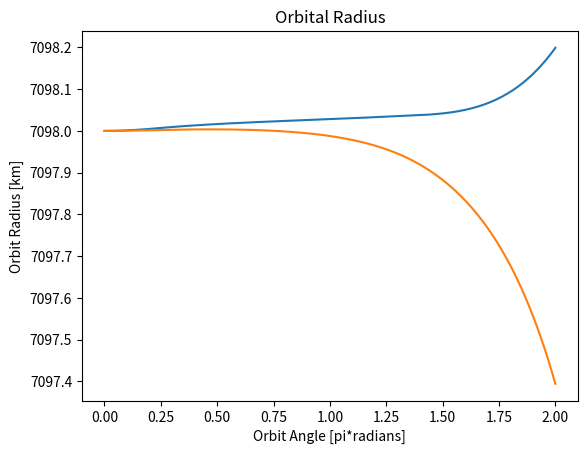

This figure's Python source:
# -*- coding: utf-8 -*-
"""
Created on Fri Jul 28 15:47:21 2023

[redacted]
"""
import numpy as np
import matplotlib.pyplot as plt
import pandas as pd
from scipy.optimize import minimize

def sail_attitude(theta):
    """
    sail angle to the sun as a function of position in orbit   
    
    assume sun at pi radians
    
    assume sail is normal to sun from 225 to 45 degrees
    
    assume force of 1 when sail is normal, 0 otherwise

    """
    if theta>=np.pi/4 and theta<=5*(np.pi/4):
        return 0
    
    else:
        return 1
    
def sailforce(area):
    """
    calculate force on solar sail as a function of distance from sun and sail
    area (m^2)
    
    assume distance from sun = 1AU
    """
    eff=.5
   
    d_au=1
    d_meters=1.496e11*d_au
    #luminosity of sun [W]:
    lum=3.83e26
    
    #speed of light [m/s]
    c=3e8
    
    #radiation pressure
    p=lum/(4*np.pi*d_meters**2)
    
    #radiation force
    f=2*p*area/c
    
    return f*eff
    
def iterate_orbit(area=32,m=5):
    #mass of earth, kg
    M=5.97219e24
    #gravitational constant
    G=6.67430E-11
    #earth radius in km
    r_earth=6378
    #initial orbital altitude in km
    a0=720
    #initial orbital radius in m
    R0=(r_earth+a0)*1000
    #compute initial orbital velocity
    v0=(G*M/R0)**.5
    
    #mass of satellite kg

    position=pd.DataFrame(columns=["theta","r","velocity_t","velocity_r"])
    velocity_t=v0
    velocity_r=0
    radius=R0
    for i,theta in enumerate(np.linspace(0,2*np.pi,360)):
        position.loc[i,"theta"]=theta
        position.loc[i,"r"]=radius
        position.loc[i,"velocity_t"]=velocity_t
        position.loc[i,"velocity_r"]=velocity_r
        alt=radius-(r_earth*1000)
        rho_air=6e-10*np.exp((r_earth-R0/1000)/88.667)
        
        timestep=2*np.pi*radius/360/velocity_t
       
             
        f_drag=-.5*rho_air*2.2*velocity_t**2
        f_gravity=-G*m*M/(radius**2)
        f_centrifugal=m*(velocity_t**2)/radius
        
        f_sail=sailforce(area)*sail_attitude(theta)
        f_sail_t=-f_sail*np.sin(theta)
        f_sail_r=f_sail*np.cos(theta)
        
        netforce_r=f_gravity+f_centrifugal+f_sail_r
        netforce_t=f_drag+f_sail_t
        
        r_a=netforce_r/m
        t_a=netforce_t/m
        
        #new velocities with drag
        velocity_t+=t_a*timestep
        velocity_r+=r_a*timestep
        
        #new orbital radius
        
        radius+=velocity_r*timestep
       
    return position

def solve_area(m=5):
    
    def ss(a):
        orbit=iterate_orbit(area=a,m=m)
        return 1e6*(orbit["velocity_t"][0]-orbit["velocity_t"][359])**2
    
    #optarea=minimize(ss,32,method="Nelder-Mead")
    optarea=minimize(ss,32)
    print(optarea)
    return optarea["x"][0]
   
def plot_radius(df):
    plt.plot(df["theta"]/np.pi,df["r"]/1000)
    plt.xlabel("Orbit Angle [pi*radians]")
    plt.ylabel("Orbit Radius [km]")
    plt.title("Orbital Radius")
    plt.show()


if __name__=="__main__":
    position=iterate_orbit(32)
    plot_radius(position)
    
    optimal_area=solve_area()
    position_opt=iterate_orbit(optimal_area)
    plot_radius(position_opt)
    